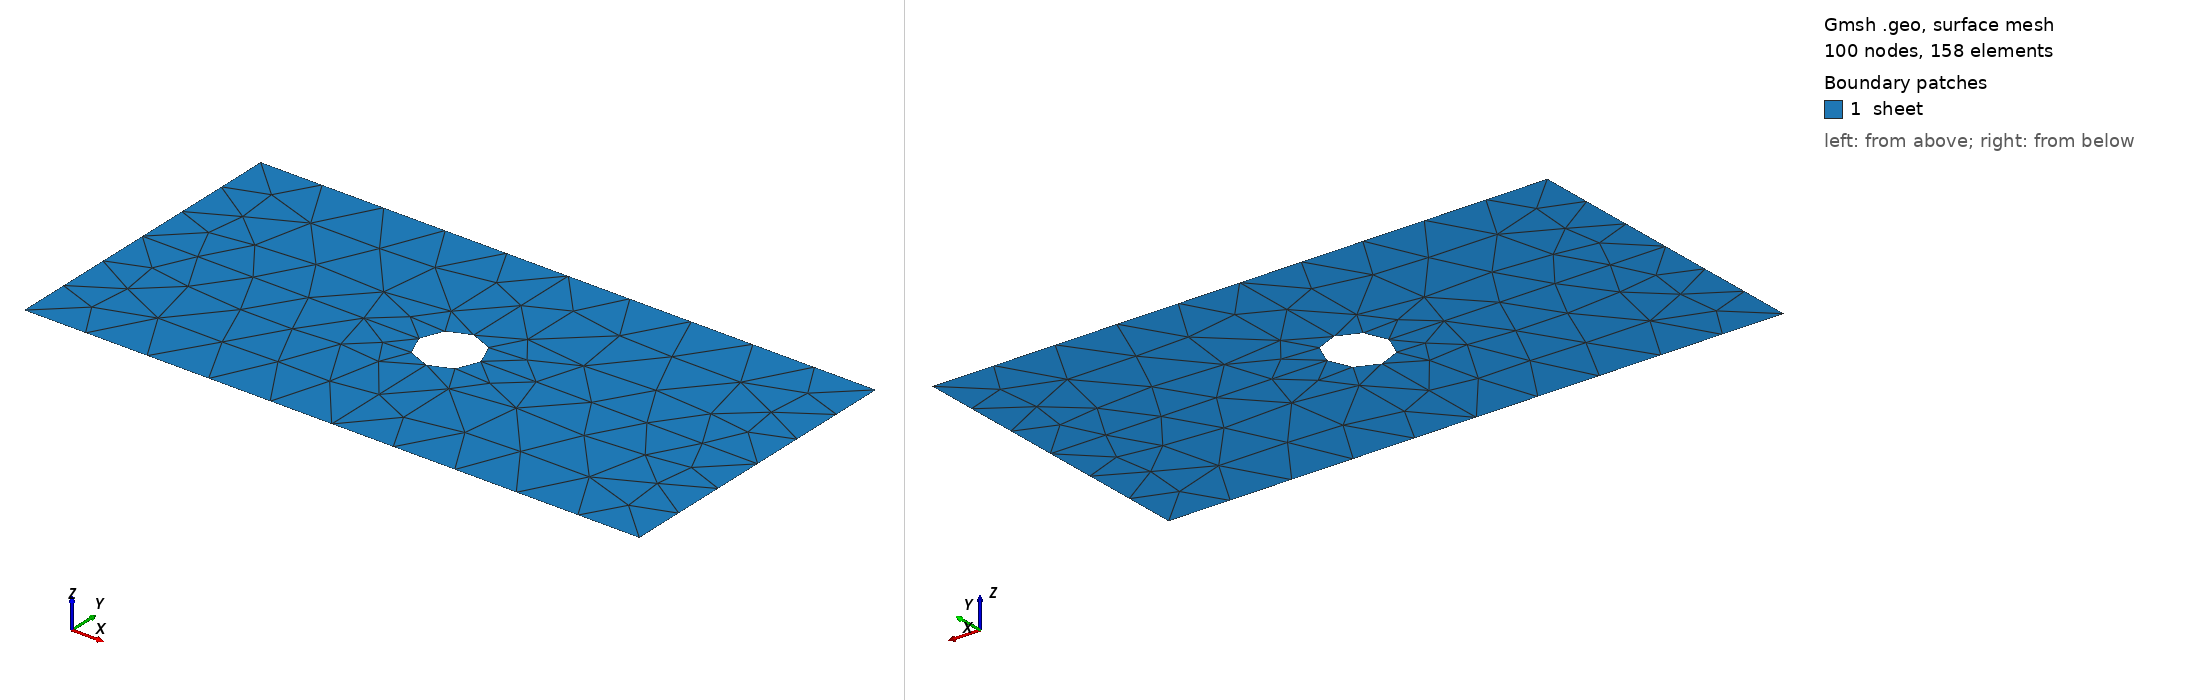

Gmsh geometry script, surface-meshed: 100 nodes, 158 surface elements. Boundary patches (legend numbers): 1 sheet. Left view from above one corner, right view from below the opposite corner. Legend entries are the model's physical surfaces. The drawing asked Gmsh for element sizes between 1% and 20% of the model's largest extent; the script's own settings can give other sizes.

=== chapa-entera-fino0.0.geo (drawn) ===
cl1 = 0.0;
Point (1)={0.0000,0.0000,0.0000   ,  cl1};
Point (2)={0.0000,-1.0000,0.0000  ,  cl1};
Point (3)={1.0000,0.0000,0.0000   ,  cl1};
Point (4)={0.0000,1.0000,0.0000   ,  cl1};
Point (5)={-1.0000,0.0000,0.0000  ,  cl1};
Point (6)={-10.0000,-5.0000,0.0000,30*cl1};
Point (7)={0.0000,-5.0000,0.0000  ,10*cl1};
Point (8)={10.0000,-5.0000,0.0000 ,30*cl1};
Point (9)={10.0000,0.0000,0.0000,  20* cl1};
Point (10)={10.0000,5.0000,0.0000, 30*cl1};
Point (11)={0.0000,5.0000,0.0000,  10*cl1};
Point (12)={-10.0000,5.0000,0.0000,30*cl1};
Point (13)={-10.0000,0.0000,0.0000,20*cl1};
Circle (1)={2,1,3};
Circle (2)={3,1,4};
Circle (3)={4,1,5};
Circle (4)={5,1,2};
Line (5)={6,7};
Line (6)={7,8};
Line (7)={8,9};
Line (8)={9,10};
Physical Line ("stress") = {7,8};
Line (9)={10,11};
Line (10)={11,12};
Line (11)={12,13};
Line (12)={13,6};
Physical Line ("stress1") = {11,12};
Line (13)={2,7};
Line (14)={3,9};
Line (15)={4,11};
Line (16)={5,13};
Physical Line ("embedd_x") = {15,13};
Physical Line ("embedd_y") = {14,16};
Line Loop(17)={5,-13,-4,16,12};
Line Loop(18)={6,7,-14,-1,13};
Line Loop(19)={14,8,9,-15,-2};
Line Loop(20)={-16,-3,15,10,11};
Plane Surface (21)={17};
Plane Surface (22)={18};
Plane Surface (23)={19};
Plane Surface (24)={20};
Physical Surface ("sheet")={21,22,23,24};
Mesh.CharacteristicLengthFromPoints = 1;
Mesh.CharacteristicLengthFromCurvature = 1;
